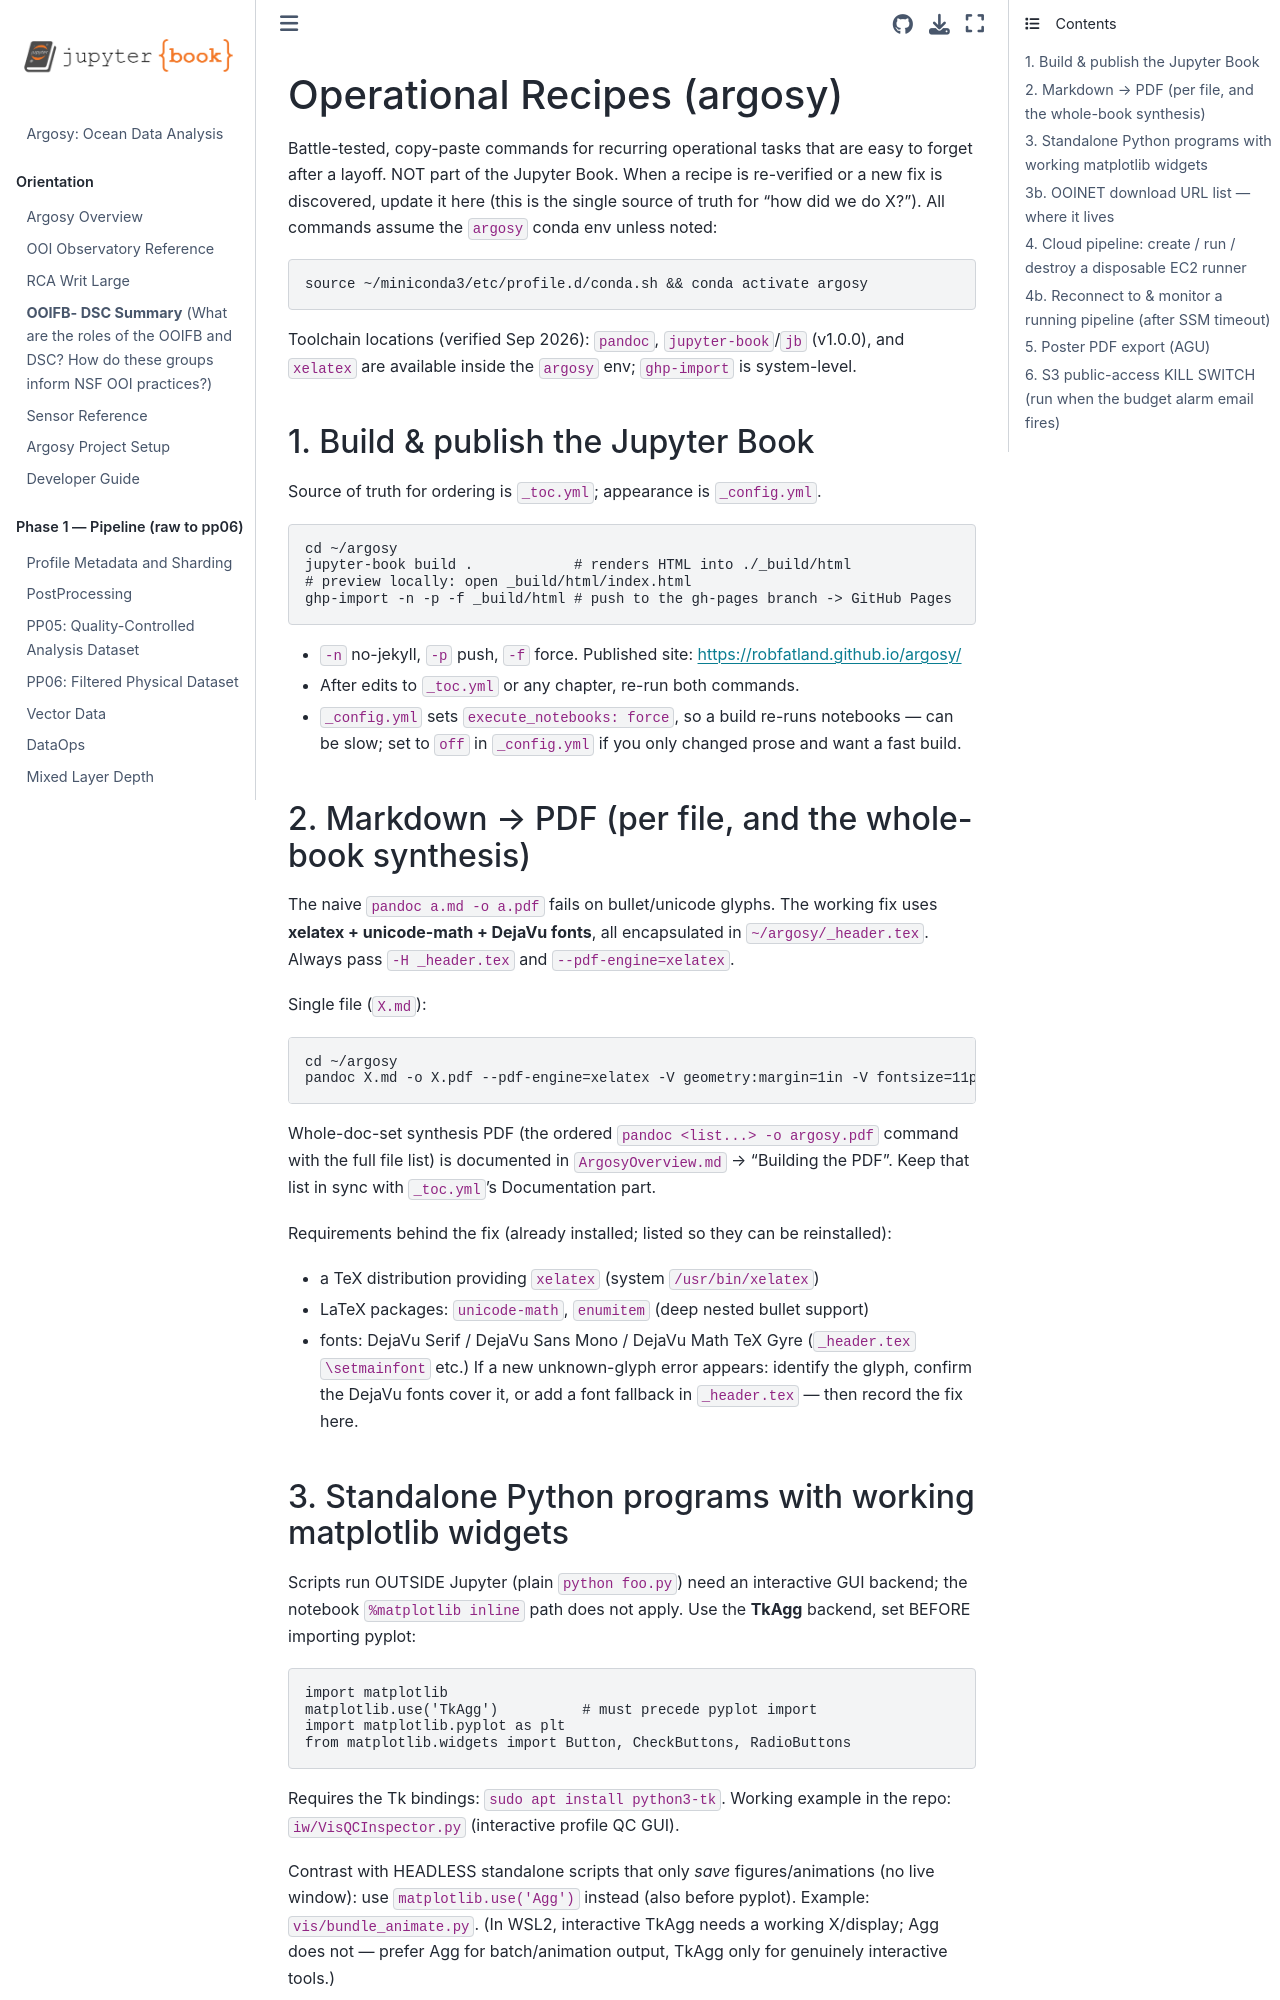

repository: robfatland/argosy · page: .kiro/steering/operational-recipes.html · generator: jekyll

---
inclusion: always
---

# Operational Recipes (argosy)

Battle-tested, copy-paste commands for recurring operational tasks that are easy to
forget after a layoff. NOT part of the Jupyter Book. When a recipe is re-verified or a
new fix is discovered, update it here (this is the single source of truth for "how did
we do X?"). All commands assume the `argosy` conda env unless noted:

```bash
source ~/miniconda3/etc/profile.d/conda.sh && conda activate argosy
```

Toolchain locations (verified Sep 2026): `pandoc`, `jupyter-book`/`jb` (v1.0.0), and
`xelatex` are available inside the `argosy` env; `ghp-import` is system-level.


## 1. Build & publish the Jupyter Book

Source of truth for ordering is `_toc.yml`; appearance is `_config.yml`.

```bash
cd ~/argosy
jupyter-book build .            # renders HTML into ./_build/html
# preview locally: open _build/html/index.html
ghp-import -n -p -f _build/html # push to the gh-pages branch -> GitHub Pages
```

- `-n` no-jekyll, `-p` push, `-f` force. Published site: https://robfatland.github.io/argosy/
- After edits to `_toc.yml` or any chapter, re-run both commands.
- `_config.yml` sets `execute_notebooks: force`, so a build re-runs notebooks — can be slow;
  set to `off` in `_config.yml` if you only changed prose and want a fast build.


## 2. Markdown → PDF (per file, and the whole-book synthesis)

The naive `pandoc a.md -o a.pdf` fails on bullet/unicode glyphs. The working fix uses
**xelatex + unicode-math + DejaVu fonts**, all encapsulated in `~/argosy/_header.tex`.
Always pass `-H _header.tex` and `--pdf-engine=xelatex`.

Single file (`X.md`):

```bash
cd ~/argosy
pandoc X.md -o X.pdf --pdf-engine=xelatex -V geometry:margin=1in -V fontsize=11pt -H _header.tex
```

Whole-doc-set synthesis PDF (the ordered `pandoc <list...> -o argosy.pdf` command with the
full file list) is documented in `ArgosyOverview.md` → "Building the PDF". Keep that list in
sync with `_toc.yml`'s Documentation part.

Requirements behind the fix (already installed; listed so they can be reinstalled):
- a TeX distribution providing `xelatex` (system `/usr/bin/xelatex`)
- LaTeX packages: `unicode-math`, `enumitem` (deep nested bullet support)
- fonts: DejaVu Serif / DejaVu Sans Mono / DejaVu Math TeX Gyre (`_header.tex` `\setmainfont` etc.)
If a new unknown-glyph error appears: identify the glyph, confirm the DejaVu fonts cover it,
or add a font fallback in `_header.tex` — then record the fix here.


## 3. Standalone Python programs with working matplotlib widgets

Scripts run OUTSIDE Jupyter (plain `python foo.py`) need an interactive GUI backend;
the notebook `%matplotlib inline` path does not apply. Use the **TkAgg** backend, set
BEFORE importing pyplot:

```python
import matplotlib
matplotlib.use('TkAgg')          # must precede pyplot import
import matplotlib.pyplot as plt
from matplotlib.widgets import Button, CheckButtons, RadioButtons
```

Requires the Tk bindings: `sudo apt install python3-tk`.
Working example in the repo: `iw/VisQCInspector.py` (interactive profile QC GUI).

Contrast with HEADLESS standalone scripts that only *save* figures/animations (no live
window): use `matplotlib.use('Agg')` instead (also before pyplot). Example: `vis/bundle_animate.py`.
(In WSL2, interactive TkAgg needs a working X/display; Agg does not — prefer Agg for
batch/animation output, TkAgg only for genuinely interactive tools.)
